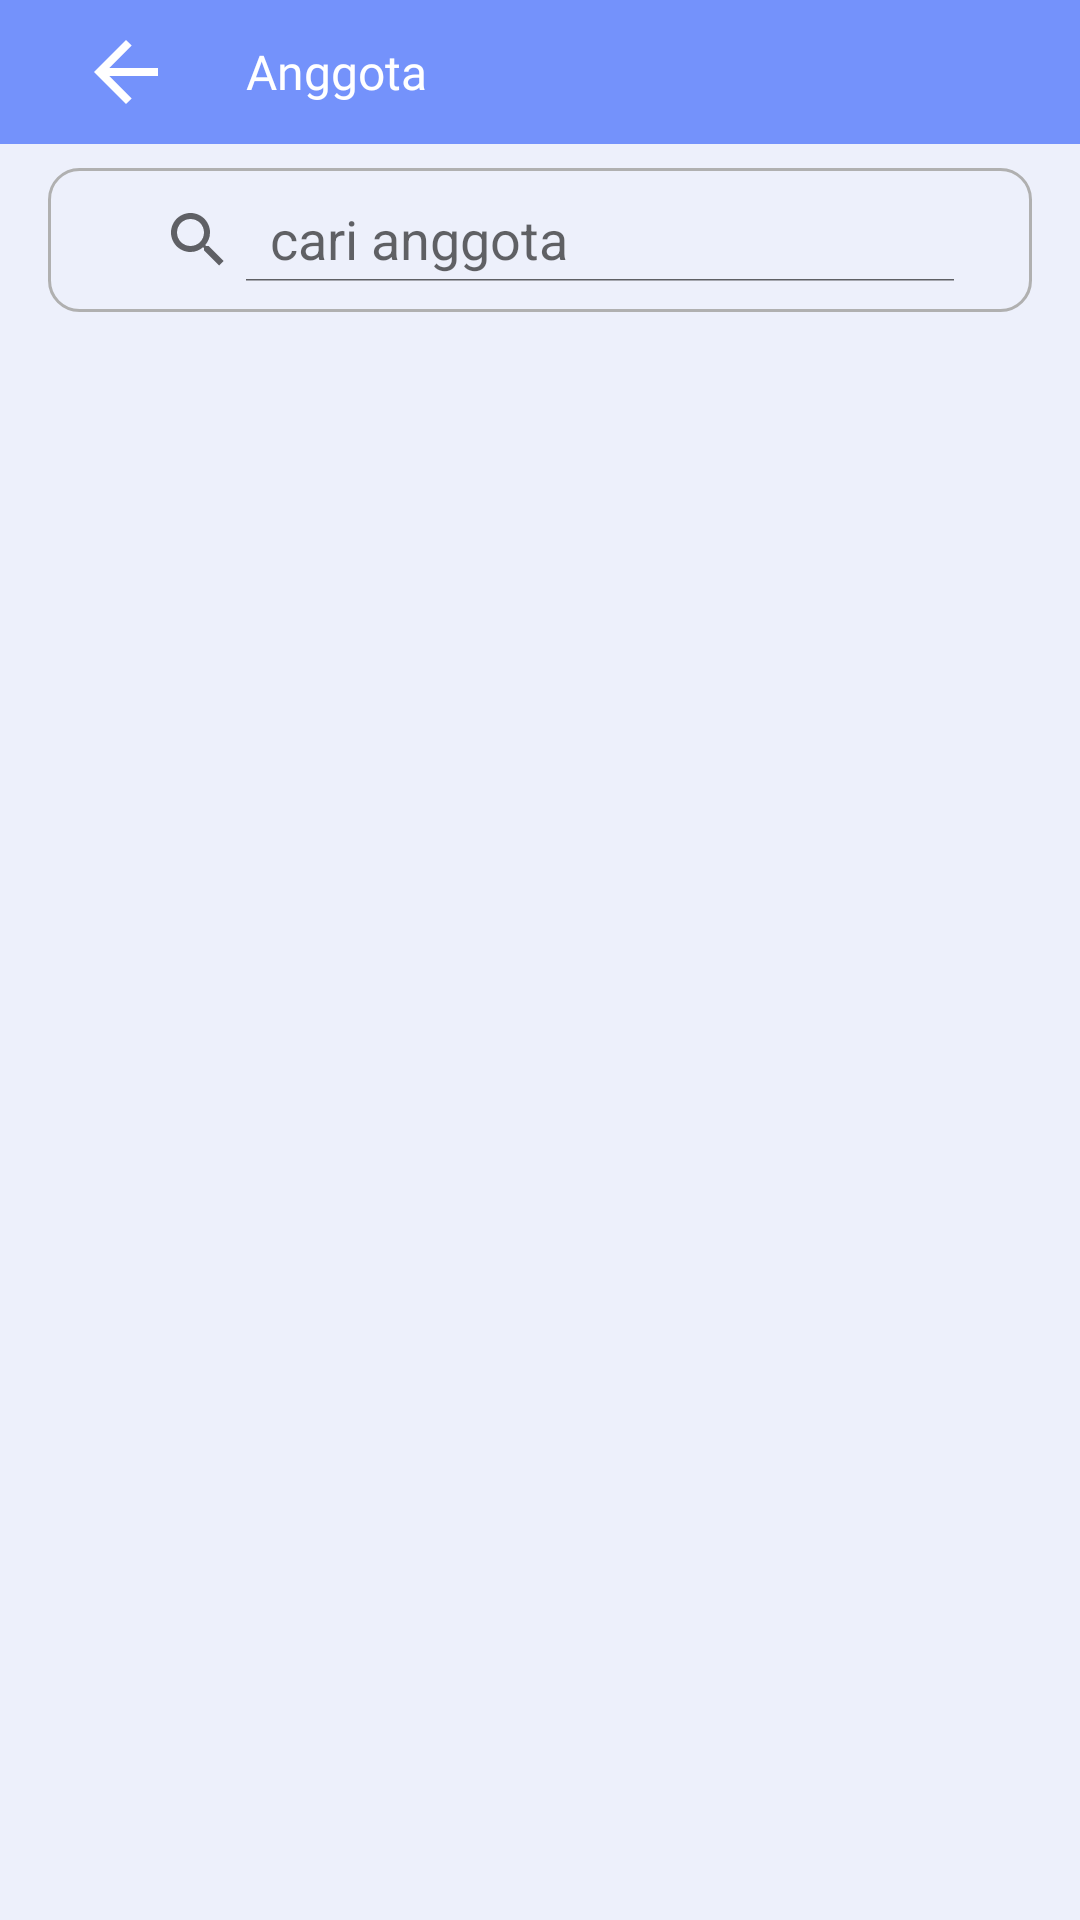

Layout XML and referenced resources for this Android screen:
<!-- AndroidManifest.xml: application theme Theme.OBROL -->
<!-- res/layout/fragment_member_community.xml -->
<?xml version="1.0" encoding="utf-8"?>
<androidx.constraintlayout.widget.ConstraintLayout xmlns:android="http://schemas.android.com/apk/res/android"
    xmlns:tools="http://schemas.android.com/tools"
    android:layout_width="match_parent"
    android:layout_height="match_parent"
    xmlns:app="http://schemas.android.com/apk/res-auto"
    tools:context=".view.fragment.MemberCommunityFragment"
    android:background="#EDF0FB">

    
    <com.google.android.material.appbar.AppBarLayout
        android:id="@+id/appBar"
        android:background="#7492FB"
        android:layout_width="match_parent"
        android:layout_height="wrap_content"
        app:layout_constraintTop_toTopOf="parent">

        <RelativeLayout
            android:layout_width="match_parent"
            android:layout_height="wrap_content">
            <ImageView
                android:id="@+id/btnBack"
                android:src="@drawable/arrow_back"
                android:layout_width="wrap_content"
                android:layout_height="wrap_content"
                android:layout_marginStart="26dp"
                android:layout_marginTop="8dp"
                android:layout_marginBottom="8dp"
                android:layout_alignParentStart="true"
                android:layout_centerVertical="true"
                app:tint="@color/white" />

            <TextView
                android:id="@+id/community"
                android:layout_width="wrap_content"
                android:layout_height="wrap_content"
                android:fontFamily="@font/poppins_medium"
                android:lineHeight="20dp"
                android:text="Anggota"
                android:textColor="@color/white"
                android:textSize="16sp"
                android:layout_marginStart="24dp"
                android:layout_marginTop="10dp"
                android:layout_marginBottom="10dp"
                android:layout_toEndOf="@id/btnBack"
                android:layout_centerVertical="true"/>
        </RelativeLayout>
    </com.google.android.material.appbar.AppBarLayout>

    <androidx.appcompat.widget.SearchView
        android:id="@+id/searchView"
        android:layout_width="0dp"
        android:layout_height="wrap_content"
        android:layout_marginStart="16dp"
        android:layout_marginEnd="16dp"
        android:layout_marginTop="8dp"
        android:background="@drawable/background_border_edit_text"
        app:iconifiedByDefault="false"
        app:layout_constraintEnd_toEndOf="parent"
        app:layout_constraintHorizontal_bias="0.5"
        app:layout_constraintStart_toStartOf="parent"
        app:layout_constraintTop_toBottomOf="@id/appBar"
        app:queryHint="cari anggota" />

    <androidx.recyclerview.widget.RecyclerView
        android:id="@+id/rvMembers"
        android:layout_width="match_parent"
        android:layout_height="0dp"
        android:layout_marginStart="16dp"
        android:layout_marginEnd="16dp"
        android:layout_marginTop="8dp"
        app:layout_constraintTop_toBottomOf="@id/searchView"
        app:layout_constraintBottom_toBottomOf="parent"
        tools:listitem="@layout/item_members"/>

    <RelativeLayout
        android:id="@+id/loadLayout"
        android:layout_width="match_parent"
        android:layout_height="0dp"
        android:visibility="gone"
        app:layout_constraintTop_toBottomOf="@id/appBar"
        app:layout_constraintStart_toStartOf="parent"
        app:layout_constraintEnd_toEndOf="parent"
        app:layout_constraintBottom_toBottomOf="parent">
        <com.airbnb.lottie.LottieAnimationView
            android:id="@+id/animationView"
            android:layout_width="wrap_content"
            android:layout_height="wrap_content"
            app:lottie_rawRes="@raw/animation_loading"
            app:lottie_autoPlay="true"
            app:lottie_loop="true"
            android:layout_centerInParent="true"/>
    </RelativeLayout>

</androidx.constraintlayout.widget.ConstraintLayout>
<!-- res/layout/item_members.xml (included above) -->
<?xml version="1.0" encoding="utf-8"?>
<androidx.cardview.widget.CardView xmlns:android="http://schemas.android.com/apk/res/android"
    android:layout_width="match_parent"
    android:layout_height="wrap_content"
    xmlns:app="http://schemas.android.com/apk/res-auto"
    android:layout_margin="4dp"
    app:contentPadding="4dp"
    app:cardBackgroundColor="#F6F6F7"
    app:cardCornerRadius="8dp">
    <androidx.constraintlayout.widget.ConstraintLayout
        android:layout_width="match_parent"
        android:layout_height="wrap_content">
        <ImageView
            android:id="@+id/imageMember"
            android:layout_width="42dp"
            android:layout_height="42dp"
            android:src="@drawable/tester_image"
            android:scaleType="centerCrop"
            android:layout_margin="8dp"
            app:layout_constraintStart_toStartOf="parent"
            app:layout_constraintTop_toTopOf="parent"
            app:layout_constraintBottom_toBottomOf="parent"/>

        <TextView
            android:id="@+id/tvUsername"
            android:layout_width="wrap_content"
            android:layout_height="wrap_content"
            android:layout_marginStart="6dp"
            android:fontFamily="@font/poppins_semibold"
            android:text="Hilmi"
            android:textColor="@color/black5"
            android:textSize="14sp"
            app:layout_constraintBottom_toBottomOf="parent"
            app:layout_constraintStart_toEndOf="@id/imageMember"
            app:layout_constraintTop_toTopOf="parent" />
        <ImageView
            android:id="@+id/admin"
            android:layout_width="wrap_content"
            android:layout_height="wrap_content"
            android:src="@drawable/verified"
            android:layout_marginStart="6dp"
            android:visibility="gone"
            app:layout_constraintTop_toTopOf="@id/tvUsername"
            app:layout_constraintBottom_toBottomOf="@id/tvUsername"
            app:layout_constraintStart_toEndOf="@id/tvUsername"
            app:tint="@color/blue5" />

        <TextView
            android:id="@+id/tvDateJoin"
            android:layout_width="0dp"
            android:layout_height="wrap_content"
            android:layout_marginTop="4dp"
            android:fontFamily="@font/poppins_regular"
            android:text="bergabung sejak 2 mei 2023"
            android:textColor="@color/black5"
            android:textSize="12sp"
            app:layout_constraintBottom_toBottomOf="@id/imageMember"
            app:layout_constraintEnd_toEndOf="parent"
            app:layout_constraintStart_toStartOf="@id/tvUsername"
            app:layout_constraintTop_toBottomOf="@id/tvUsername"
            android:visibility="gone"/>
    </androidx.constraintlayout.widget.ConstraintLayout>

</androidx.cardview.widget.CardView>
<!-- resources referenced by this layout -->
<resources>
  <color name="black5">#454545</color>
  <color name="blue5">#6082FA</color>
  <color name="white">#FFFFFFFF</color>
  <!-- drawable arrow_back (drawable) -->
  <vector xmlns:android="http://schemas.android.com/apk/res/android"
      android:width="32dp"
      android:height="32dp"
      android:viewportWidth="960"
      android:viewportHeight="960"
      android:tint="?attr/colorControlNormal">
    <path
        android:fillColor="@android:color/white"
        android:pathData="M480,800L160,480L480,160L537,216L313,440L800,440L800,520L313,520L537,744L480,800Z"/>
  </vector>
  <!-- drawable background_border_edit_text (drawable) -->
  <?xml version="1.0" encoding="utf-8"?>
  <shape xmlns:android="http://schemas.android.com/apk/res/android"
      android:shape="rectangle">
  
      <corners
          android:radius="10dp"
          />
      <stroke
          android:color="#B0B0B0"
          android:width="1dp"/>
      <padding
          android:top="10dp"
          android:bottom="10dp"
          android:left="18dp"
          android:right="18dp"/>
  </shape>
  <!-- drawable tester_image: png bitmap (drawable, 156267 bytes) -->
  <style name="Theme.OBROL" parent="Theme.MaterialComponents.DayNight.NoActionBar">
          
          <item name="colorPrimary">@color/purple_500</item>
          <item name="colorPrimaryVariant">@color/purple_700</item>
          <item name="colorOnPrimary">@color/white</item>
          
          <item name="colorSecondary">@color/teal_200</item>
          <item name="colorSecondaryVariant">@color/teal_700</item>
          <item name="colorOnSecondary">@color/black</item>
          
          <item name="android:statusBarColor">@color/white</item>
          <item name="android:windowLightStatusBar">true</item>
          
          <item name="popupMenuBackground">@drawable/popup_background</item>
  
          <item name="bottomSheetDialogTheme">@style/bottomSheetDialogTheme</item>
      </style>
  <color name="purple_500">#FF6200EE</color>
  <color name="purple_700">#FF3700B3</color>
  <color name="teal_200">#FF03DAC5</color>
  <color name="teal_700">#FF018786</color>
  <color name="black">#FF000000</color>
  <!-- drawable popup_background (drawable) -->
  <?xml version="1.0" encoding="UTF-8"?>
  <shape xmlns:android="http://schemas.android.com/apk/res/android">
      <solid android:color="#E4E9FB"/>
      <corners
          android:radius="16dp"/>
      <padding
          android:bottom="8dp"
          android:top="8dp"/>
  </shape>
  <style name="bottomSheetDialogTheme" parent="Theme.Design.Light.BottomSheetDialog">
          <item name="bottomSheetStyle">@style/bottomSheetStyle</item>
      </style>
  <style name="bottomSheetStyle" parent="Widget.Design.BottomSheet.Modal">
          <item name="android:background">@drawable/background_dialog</item>
      </style>
  <!-- drawable background_dialog (drawable) -->
  <?xml version="1.0" encoding="utf-8"?>
  <shape xmlns:android="http://schemas.android.com/apk/res/android"
      android:shape="rectangle">
      <corners
          android:topLeftRadius="20dp"
          android:topRightRadius="20dp"/>
      <solid
          android:color="@color/white"/>
  </shape>
</resources>
